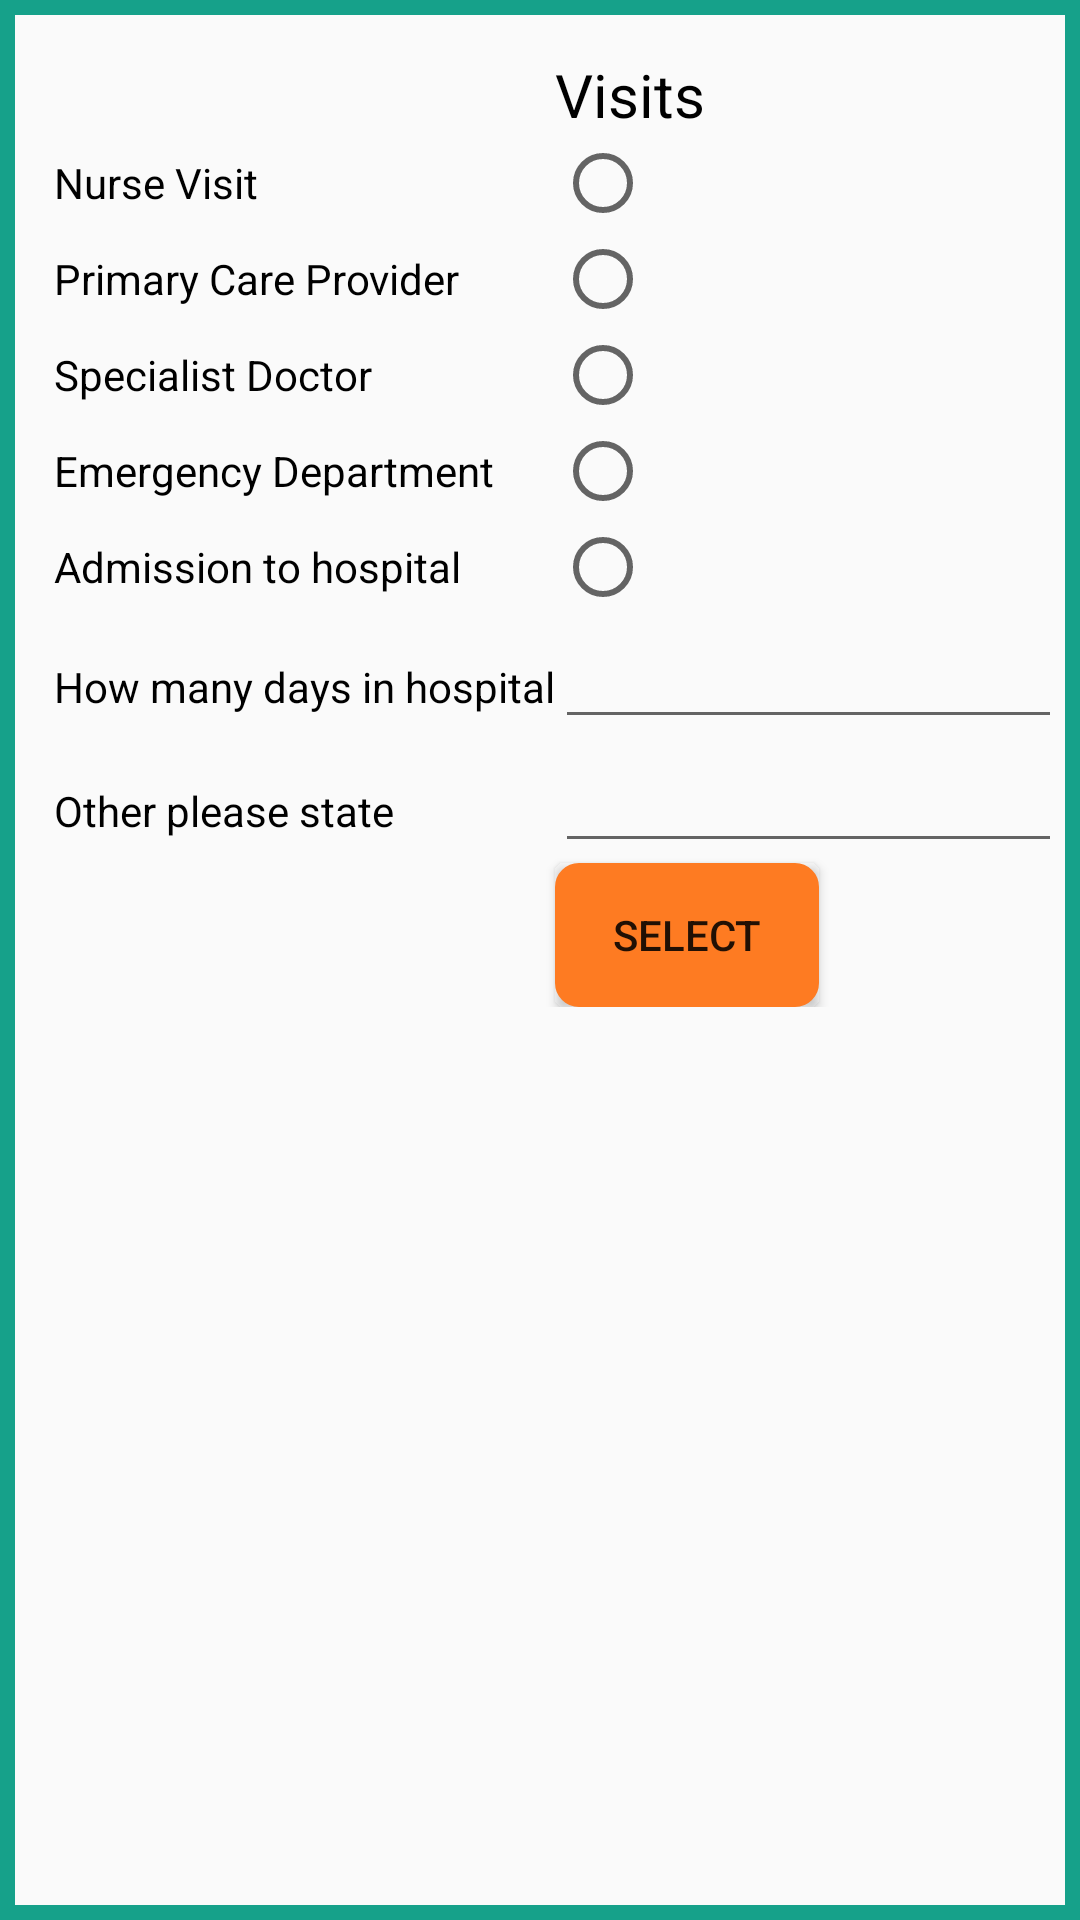

The Android layout XML behind this screen, and the referenced resources:
<!-- AndroidManifest.xml: application theme AppTheme -->
<!-- res/layout/dialog_medical.xml -->
<?xml version="1.0" encoding="utf-8"?>
<android.support.constraint.ConstraintLayout
    xmlns:android="http://schemas.android.com/apk/res/android"
    xmlns:app="http://schemas.android.com/apk/res-auto"
    xmlns:tools="http://schemas.android.com/tools"
    android:layout_width="match_parent"
    android:layout_height="match_parent"
    android:background="@drawable/customborder"
    >

    <GridLayout
        android:layout_width="368dp"
        android:layout_height="wrap_content"
        android:layout_marginStart="8dp"
        android:layout_marginTop="8dp"
        app:layout_constraintStart_toStartOf="parent"
        app:layout_constraintTop_toTopOf="parent">

        <TextView
            android:id="@+id/textView17"
            android:layout_width="wrap_content"
            android:layout_height="wrap_content"
            android:layout_column="1"
            android:layout_row="0"
            android:text="Visits"
            android:textColor="@color/colorWriting"
            android:textSize="20sp" />

        <TextView
            android:id="@+id/textView18"
            android:layout_width="wrap_content"
            android:layout_height="wrap_content"
            android:layout_column="0"
            android:layout_row="1"
            android:textColor="@color/colorWriting"
            android:text="Nurse Visit" />

        <TextView
            android:id="@+id/textView24"
            android:layout_width="wrap_content"
            android:layout_height="wrap_content"
            android:layout_column="0"
            android:layout_row="2"
            android:textColor="@color/colorWriting"
            android:text="Primary Care Provider" />

        <TextView
            android:id="@+id/textView25"
            android:layout_width="wrap_content"
            android:layout_height="wrap_content"
            android:layout_column="0"
            android:layout_row="3"
            android:textColor="@color/colorWriting"
            android:text="Specialist Doctor" />

        <TextView
            android:id="@+id/textView26"
            android:layout_width="wrap_content"
            android:layout_height="wrap_content"
            android:layout_column="0"
            android:layout_row="4"
            android:textColor="@color/colorWriting"
            android:text="Emergency Department" />

        <TextView
            android:id="@+id/textView27"
            android:layout_width="wrap_content"
            android:layout_height="wrap_content"
            android:layout_column="0"
            android:layout_row="5"
            android:textColor="@color/colorWriting"
            android:text="Admission to hospital" />

        <TextView
            android:id="@+id/textView28"
            android:layout_width="wrap_content"
            android:layout_height="wrap_content"
            android:layout_column="0"
            android:layout_row="6"
            android:textColor="@color/colorWriting"
            android:text="How many days in hospital" />

        <TextView
            android:id="@+id/textView29"
            android:layout_width="wrap_content"
            android:layout_height="wrap_content"
            android:layout_column="0"
            android:layout_row="7"
            android:textColor="@color/colorWriting"
            android:text="Other please state" />

        <EditText
            android:id="@+id/otherText"
            android:layout_width="wrap_content"
            android:layout_height="wrap_content"
            android:layout_column="1"
            android:layout_row="7"
            android:textColor="@color/colorWriting"
            android:ems="10"
            android:inputType="textPersonName" />

        <Button
            android:id="@+id/selectButton"
            android:layout_width="wrap_content"
            android:layout_height="wrap_content"
            android:layout_column="1"
            android:layout_row="8"
            android:text="Select"
            android:background="@drawable/basic_button"/>

        <RadioButton
            android:id="@+id/nurseButton"
            android:layout_width="wrap_content"
            android:layout_height="wrap_content"
            android:textColor="@color/colorWriting"
            android:layout_column="1"
            android:layout_row="1" />

        <RadioButton
            android:id="@+id/careProviderButton"
            android:layout_width="wrap_content"
            android:layout_height="wrap_content"
            android:textColor="@color/colorWriting"
            android:layout_column="1"
            android:layout_row="2" />

        <RadioButton
            android:id="@+id/doctorButton"
            android:layout_width="wrap_content"
            android:layout_height="wrap_content"
            android:layout_column="1"
            android:layout_row="3" />

        <RadioButton
            android:id="@+id/emergencyButton"
            android:layout_width="wrap_content"
            android:layout_height="wrap_content"
            android:layout_column="1"
            android:layout_row="4" />

        <RadioButton
            android:id="@+id/hospitalButton"
            android:layout_width="wrap_content"
            android:layout_height="wrap_content"
            android:layout_column="1"
            android:layout_row="5" />

        <EditText
            android:id="@+id/daysText"
            android:layout_width="wrap_content"
            android:layout_height="wrap_content"
            android:layout_column="1"
            android:textColor="@color/colorWriting"
            android:layout_row="6"
            android:ems="10"
            android:inputType="number" />
    </GridLayout>
</android.support.constraint.ConstraintLayout>
<!-- resources referenced by this layout -->
<resources>
  <color name="colorWriting">#000000</color>
  <!-- drawable basic_button (drawable) -->
  <?xml version="1.0" encoding="utf-8"?>
  <selector xmlns:android="http://schemas.android.com/apk/res/android">
      <item>
          <shape>
              <gradient
                  android:endColor="@color/colorPrimary"
                  android:startColor="@color/colorPrimary"
                  android:angle="270" />
              <stroke
                  android:width="10dp"
                  android:color="@color/colorPrimary" />
              <corners
                  android:radius="3dp" />
              <padding
                  android:left="10dp"
                  android:top="10dp"
                  android:right="10dp"
                  android:bottom="10dp" />
  
          </shape>
      </item>
  </selector>
  <!-- drawable customborder (drawable) -->
  <?xml version="1.0" encoding="utf-8"?>
      <shape xmlns:android="http://schemas.android.com/apk/res/android" android:shape="rectangle">
  
          <padding android:left="10dp" android:right="10dp" android:top="10dp" android:bottom="10dp"/>
          <stroke android:width="5dp" android:color="@color/colorAccent"/>
      </shape>
  <style name="AppTheme" parent="Theme.AppCompat.Light.DarkActionBar">
          
          <item name="colorPrimary">@color/colorPrimary</item>
          <item name="colorAccent">@color/colorAccent</item>
      </style>
  <color name="colorPrimary">#fe7b22</color>
  <color name="colorAccent">#16A18A</color>
</resources>
